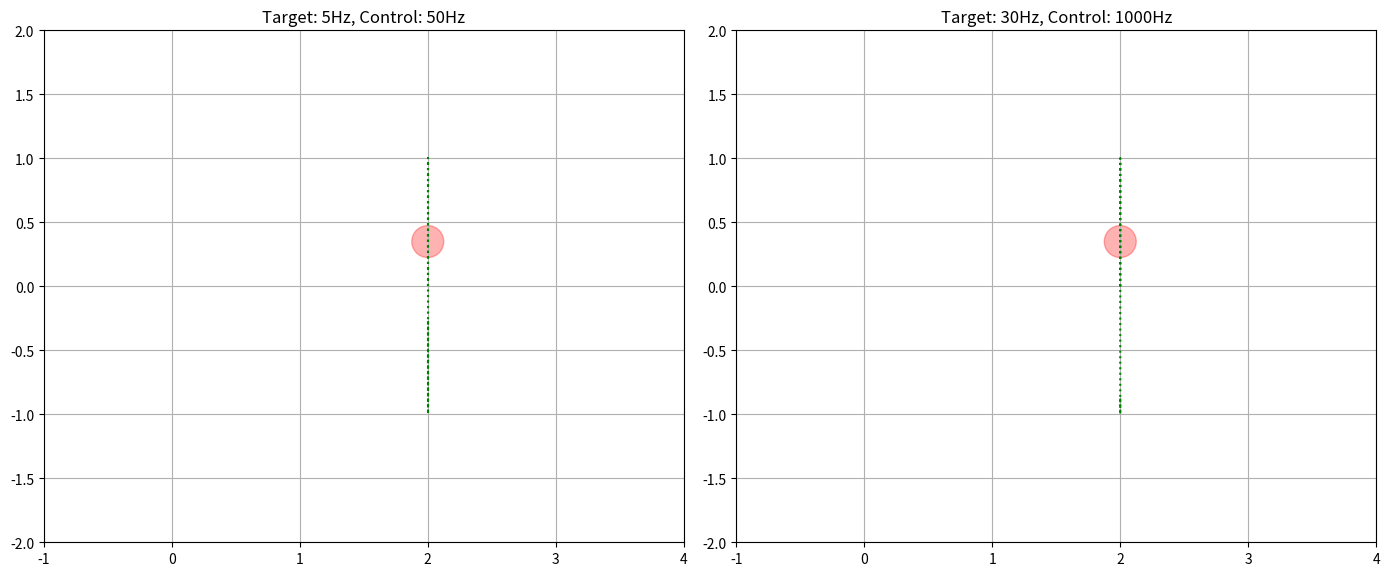

The script that saved this image:
import numpy as np
import matplotlib
# matplotlib.use('TkAgg')
try:
    matplotlib.use('TkAgg')
except ImportError:
    print("⚠️ TkAgg not available, falling back to Agg.")
    matplotlib.use('Agg')

import matplotlib.pyplot as plt
import matplotlib.animation as animation
import pandas as pd

def run_simulation(ax, target_rate, control_rate, label):
    T = 5
    f = 5
    L1 = L2 = L3 = 1.0
    obstacle_center = np.array([2.0, 0.35])
    obstacle_radius = L1 / 8

    def obstacle_repulsion(x, y, strength=0.25):
        diff = np.array([x, y]) - obstacle_center
        dist = np.linalg.norm(diff)
        activation_radius = 2.0 * obstacle_radius
        if dist < activation_radius:
            return strength * ((activation_radius - dist) / activation_radius) * (diff / dist)
        return np.zeros(2)

    target_times = np.linspace(0, T, int(T * target_rate))
    control_times = np.linspace(0, T, int(T * control_rate))
    X_target = 2 * L1 * np.ones_like(target_times)
    Y_target = L1 * np.sin(2 * np.pi * f * target_times)

    X_control = np.zeros_like(control_times)
    Y_control = np.zeros_like(control_times)
    hold_steps = int(2.0 * control_rate)
    X_control = np.concatenate([np.full(hold_steps, X_control[0]), X_control])
    Y_control = np.concatenate([np.full(hold_steps, Y_control[0]), Y_control])
    control_times = np.linspace(0, T + 2.0, len(X_control))
    last_idx = 0
    for i, t in enumerate(control_times):
        if t >= target_times[last_idx] and last_idx < len(target_times) - 1:
            last_idx += 1
        X_control[i] = X_target[last_idx - 1]
        Y_control[i] = Y_target[last_idx - 1]

    def ik_rrr_all(x, y):
        r = np.hypot(x, y)
        if r > (L1 + L2 + L3):
            return []
        x2 = x - L3 * (x / r)
        y2 = y - L3 * (y / r)
        cos_theta2 = (x2**2 + y2**2 - L1**2 - L2**2) / (2 * L1 * L2)
        cos_theta2 = np.clip(cos_theta2, -1.0, 1.0)
        theta2_options = [np.arccos(cos_theta2), -np.arccos(cos_theta2)]
        solutions = []
        for theta2 in theta2_options:
            k1 = L1 + L2 * np.cos(theta2)
            k2 = L2 * np.sin(theta2)
            theta1 = np.arctan2(y2, x2) - np.arctan2(k2, k1)
            theta3 = np.arctan2(y - y2, x - x2) - (theta1 + theta2)
            solutions.append(np.array([theta1, theta2, theta3]))
        return solutions

    def set_initial_pose(t1, t2, t3):
        return np.array([t1, t2, t3])

    theta_current = set_initial_pose(np.radians(-160), np.radians(90), np.radians(120))
    theta_integral = np.zeros(3)
    theta_prev_error = np.zeros(3)
    dt = 1.0 / control_rate
    theta_history = []
    ee_x, ee_y = [], []

    for i in range(len(X_control)):
        raw_target = np.array([X_control[i], Y_control[i]])
        repulsion = obstacle_repulsion(*raw_target)
        corrected_target = raw_target + repulsion
        t1, t2, t3 = theta_current
        x1 = L1 * np.cos(t1)
        y1 = L1 * np.sin(t1)
        x2 = x1 + L2 * np.cos(t1 + t2)
        y2 = y1 + L2 * np.sin(t1 + t2)
        x3 = x2 + L3 * np.cos(t1 + t2 + t3)
        y3 = y2 + L3 * np.sin(t1 + t2 + t3)
        ee_pos = np.array([x3, y3])
        if i == 0:
            theta_desired = theta_current.copy()
        else:
            ik_solutions = ik_rrr_all(*corrected_target)
            if not ik_solutions:
                continue
            theta_desired = min(ik_solutions, key=lambda sol: np.linalg.norm(sol - theta_current))
        error = theta_desired - theta_current
        theta_integral += error * dt
        theta_integral = np.clip(theta_integral, -0.5, 0.5)
        theta_derivative = (error - theta_prev_error) / dt
        theta_current += 0.08 * error + 0.00001 * theta_integral + 0.00002 * theta_derivative
        theta_prev_error = error
        repulsion = obstacle_repulsion(*ee_pos)
        if np.linalg.norm(repulsion) > 0:
            corrected_pos = ee_pos + repulsion
            ik_repel_solutions = ik_rrr_all(*corrected_pos)
            if ik_repel_solutions:
                theta_repulsed = min(ik_repel_solutions, key=lambda sol: np.linalg.norm(sol - theta_current))
                theta_current = 0.8 * theta_current + 0.2 * theta_repulsed
        theta_history.append(theta_current.copy())
        ee_x.append(x3)
        ee_y.append(y3)

    target_dot, = ax.plot([], [], 'go', markersize=5)
    ee_dot, = ax.plot([], [], 'bo', markersize=5)
    line, = ax.plot([], [], 'k-', lw=1.5)
    path, = ax.plot([], [], 'b--', alpha=0.3)
    circle = plt.Circle(obstacle_center, obstacle_radius, color='r', alpha=0.3)
    ax.add_patch(circle)
    ax.set_xlim(-1, 4)
    ax.plot(X_control, Y_control, 'g:', linewidth=1.5, label='Target Trajectory')
    ax.set_ylim(-2, 2)
    ax.set_aspect('equal')
    ax.set_title(label)
    ax.grid(True)

    def init():
        target_dot.set_data([], [])
        ee_dot.set_data([], [])
        line.set_data([], [])
        path.set_data([], [])
        return target_dot, ee_dot, line, path

    def update(frame):
        theta = theta_history[frame]
        x1 = L1 * np.cos(theta[0])
        y1 = L1 * np.sin(theta[0])
        x2 = x1 + L2 * np.cos(theta[0] + theta[1])
        y2 = y1 + L2 * np.sin(theta[0] + theta[1])
        x3 = x2 + L3 * np.cos(theta[0] + theta[1] + theta[2])
        y3 = y2 + L3 * np.sin(theta[0] + theta[1] + theta[2])
        target_dot.set_data([X_control[frame]], [Y_control[frame]])
        ee_dot.set_data([ee_x[frame]], [ee_y[frame]])
        line.set_data([0, x1, x2, x3], [0, y1, y2, y3])
        path.set_data(ee_x[:frame], ee_y[:frame])
        return target_dot, ee_dot, line, path

    ani = animation.FuncAnimation(
        ax.figure,
        update,
        frames=len(X_control),
        init_func=init,
        blit=True,
        interval=1000 / control_rate
    )

    return ani


fig, (ax1, ax2) = plt.subplots(1, 2, figsize=(14, 6))

ani1 = run_simulation(ax1, target_rate=5, control_rate=50, label="Target: 5Hz, Control: 50Hz")
ani2 = run_simulation(ax2, target_rate=30, control_rate=1000, label="Target: 30Hz, Control: 1000Hz")

plt.tight_layout()
plt.show()

